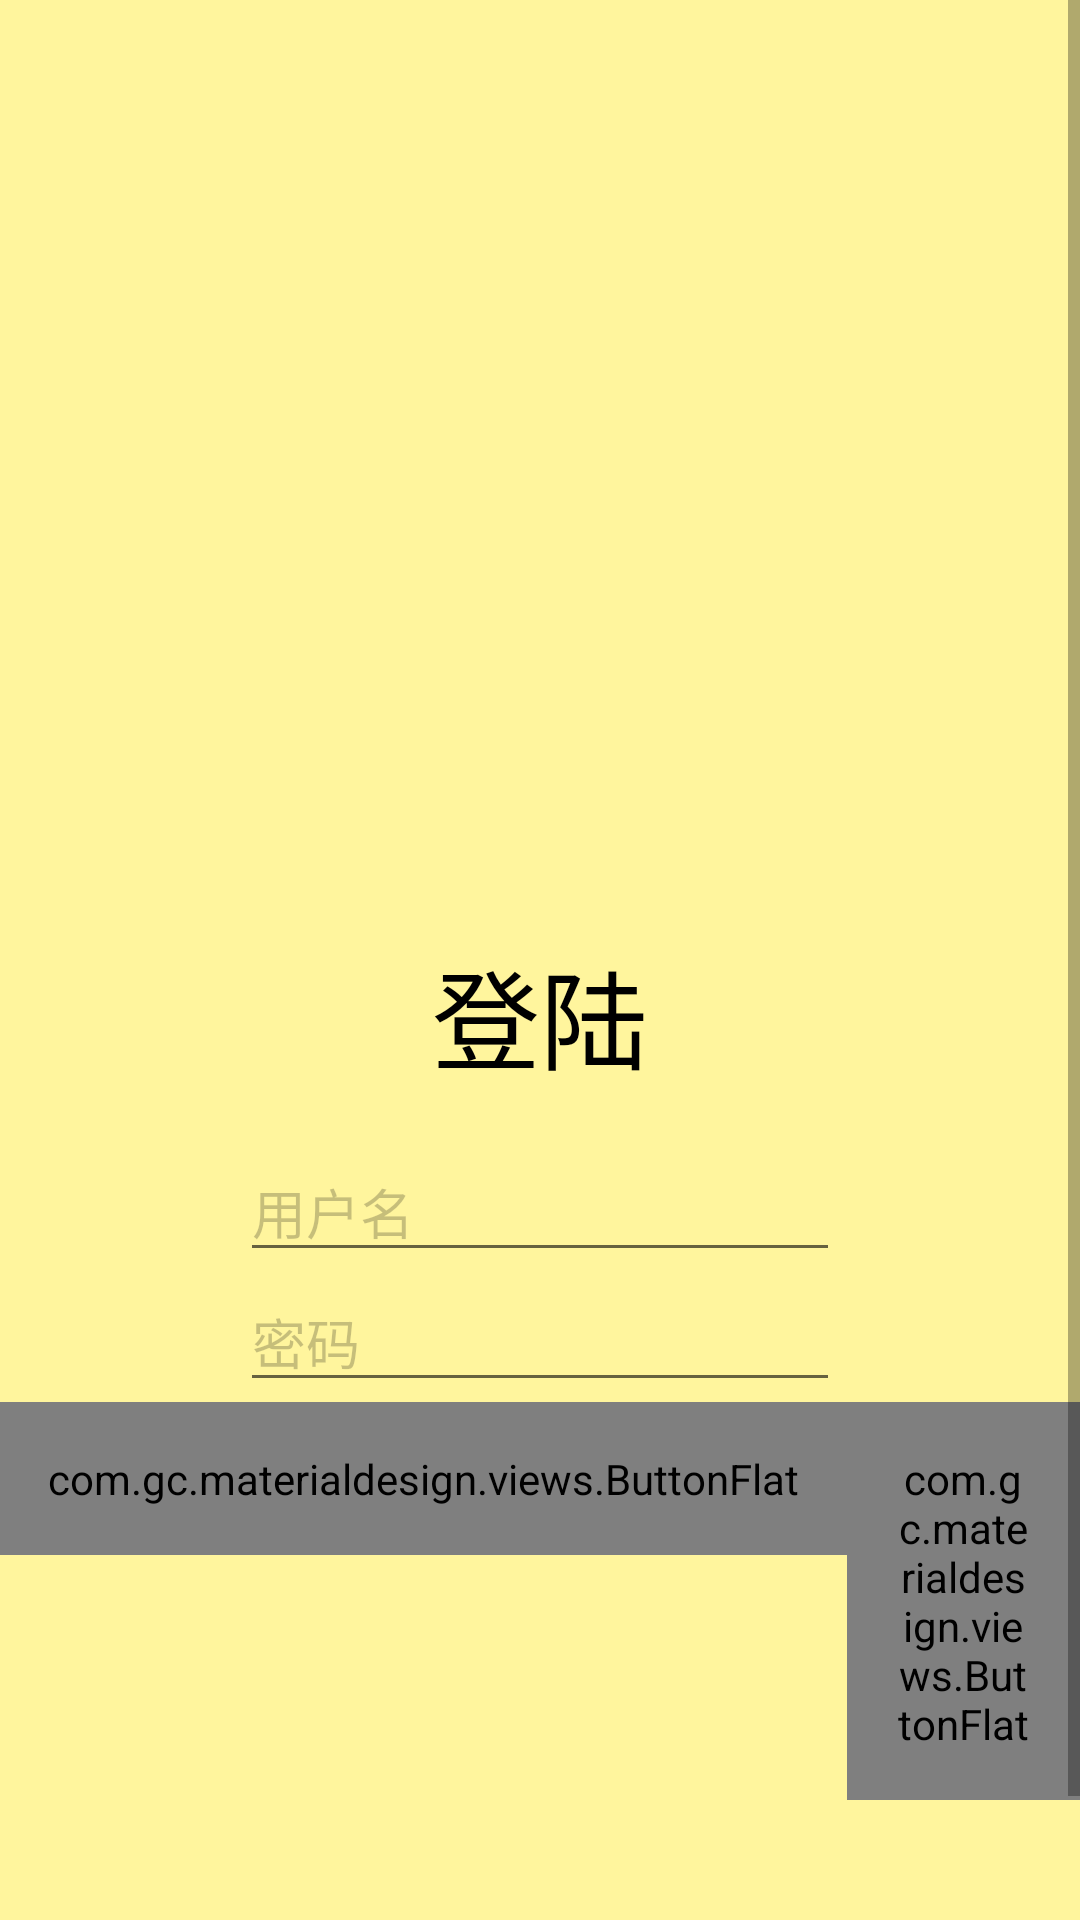

Android layout source for this screen:
<!-- AndroidManifest.xml: application theme AppTheme -->
<!-- res/layout/fragment_login.xml -->
<RelativeLayout xmlns:android="http://schemas.android.com/apk/res/android"
             xmlns:tools="http://schemas.android.com/tools"
             android:layout_width="match_parent"
             android:layout_height="match_parent"
             android:background="@color/yellow200"
             tools:context="cn.edu.fudan.blueflamingo.handinhand.LoginFragment">

    <ScrollView
        xmlns:android="http://schemas.android.com/apk/res/android"
        xmlns:tools="http://schemas.android.com/tools"
        android:layout_width="match_parent"
        android:layout_height="match_parent"
        android:background="@color/yellow200"
        tools:context="cn.edu.fudan.blueflamingo.handinhand.LoginFragment">

        <LinearLayout
            android:orientation="vertical"
            android:layout_width="match_parent"
            android:layout_height="wrap_content">

            <ProgressBar
                android:id="@+id/auth_login_progressbar"
                android:layout_width="match_parent"
                android:layout_height="20dp"
                android:visibility="gone"/>

            <ImageView
                android:layout_width="200dp"
                android:layout_height="200dp"
                android:layout_gravity="center_horizontal"
                android:src="@drawable/handinhand_idea_large"
                android:layout_marginTop="64dp"/>

            <TextView
                android:layout_width="wrap_content"
                android:layout_height="wrap_content"
                android:layout_marginTop="48dp"
                android:text="@string/login"
                android:textSize="36sp"
                android:layout_marginBottom="16dp"
                android:layout_gravity="center_horizontal"/>

            <EditText
                android:id="@+id/auth_form_username"
                android:layout_width="200dp"
                android:layout_height="wrap_content"
                android:background="@drawable/abc_edit_text_material"
                android:textColor="@color/black"
                android:layout_gravity="center_horizontal"
                android:singleLine="true"
                android:hint="@string/username"
                android:inputType="textFilter|textNoSuggestions"
                android:textColorHint="@color/primary_text_disabled_material_light"
                android:autoText="false" />

            <EditText
                android:id="@+id/auth_form_password"
                android:layout_width="200dp"
                android:layout_height="wrap_content"
                android:background="@drawable/abc_edit_text_material"
                android:layout_gravity="center_horizontal"
                android:textColor="@color/black"
                android:hint="@string/password"
                android:inputType="textPassword"
                android:singleLine="true"
                android:textColorHint="@color/primary_text_disabled_material_light" />

            <LinearLayout
                android:id="@+id/auth_choice_form"
                android:layout_width="wrap_content"
                android:layout_height="wrap_content"
                android:layout_marginBottom="36dp"
                android:layout_gravity="center_horizontal"
                android:orientation="horizontal">

                <com.gc.materialdesign.views.ButtonFlat
                    android:id="@+id/auth_btn_confirm"
                    android:layout_width="wrap_content"
                    android:layout_height="wrap_content"
                    android:background="@color/yellow900"
                    android:text="@string/confirm"
                    android:padding="16dp"
                    android:layout_marginBottom="48dp" />

                <com.gc.materialdesign.views.ButtonFlat
                    android:id="@+id/auth_btn_back"
                    android:layout_width="wrap_content"
                    android:layout_height="wrap_content"
                    android:background="@color/primary_text_disabled_material_light"
                    android:text="@string/back"
                    android:padding="16dp"
                    android:layout_marginBottom="48dp" />

            </LinearLayout>

            </LinearLayout>

        </ScrollView>



</RelativeLayout>
<!-- resources referenced by this layout -->
<resources>
  <color name="black">#000000</color>
  <color name="yellow200">#FFF59D</color>
  <color name="yellow900">#F57F17</color>
  <string name="back">返回</string>
  <string name="confirm">确认</string>
  <string name="login">登陆</string>
  <string name="password">密码</string>
  <string name="username">用户名</string>
  <style name="AppTheme" parent="AppTheme.Base">
          
      </style>
  <style name="AppTheme.Base" parent="Theme.AppCompat.Light">
          <item name="colorPrimary">#FBC02D</item>
          <item name="colorPrimaryDark">#F9A825</item>
          <item name="android:windowNoTitle">true</item>
          <item name="windowActionBar">false</item>
          <item name="android:windowBackground">@android:color/background_light</item>
          <item name="android:textColor">@android:color/primary_text_light</item>
  
      </style>
</resources>
